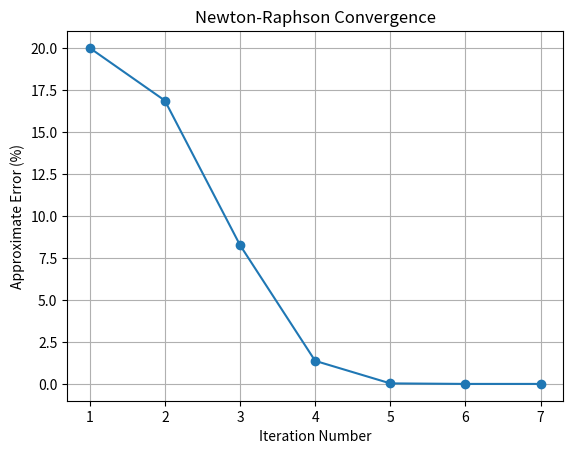

Write the Python code that produced this figure.
import math
import matplotlib.pyplot as plt

Kp = 1.2

def f(x):
    return Kp - (x**2/(1-x)**2)*math.exp(-8*x) + math.log(1+x)

def df(x):
    term1 = ((2*x*(1-x)**2 + 2*x**2*(1-x)) / (1-x)**4) * math.exp(-8*x)
    term2 = (8*x**2/(1-x)**2) * math.exp(-8*x)
    return -(term1 - term2) + 1/(1+x)

x0 = -0.5
es = 0.00001

iteration = 0
errors = []
iterations = []

print("Iter\t xk\t\t f(xk)\t\t f'(xk)\t\t ea(%)")

while True:

    iteration += 1
    fx = f(x0)
    dfx = df(x0)

    if dfx == 0:
        print("Derivative became zero. Stopping.")
        break

    x1 = x0 - fx/dfx

    if x1 <= -1 or x1 >= 1:
        print("Iteration left valid range (0,1). Stopping.")
        break

    ea = abs((x1 - x0) / x1) * 100
    print(f"{iteration}\t{x1:.6f}\t{f(x1):.6f}\t{df(x1):.6f}\t{ea:.6f}")

    errors.append(ea)
    iterations.append(iteration)

    if ea <= es:
        root = x1
        break

    x0 = x1

print("\nApproximate Root =", round(root, 6))

plt.plot(iterations, errors, marker='o')
plt.xlabel("Iteration Number")
plt.ylabel("Approximate Error (%)")
plt.title("Newton-Raphson Convergence")
plt.grid(True)
plt.savefig("newton_raphson_plot.png", dpi=300)
plt.show()
